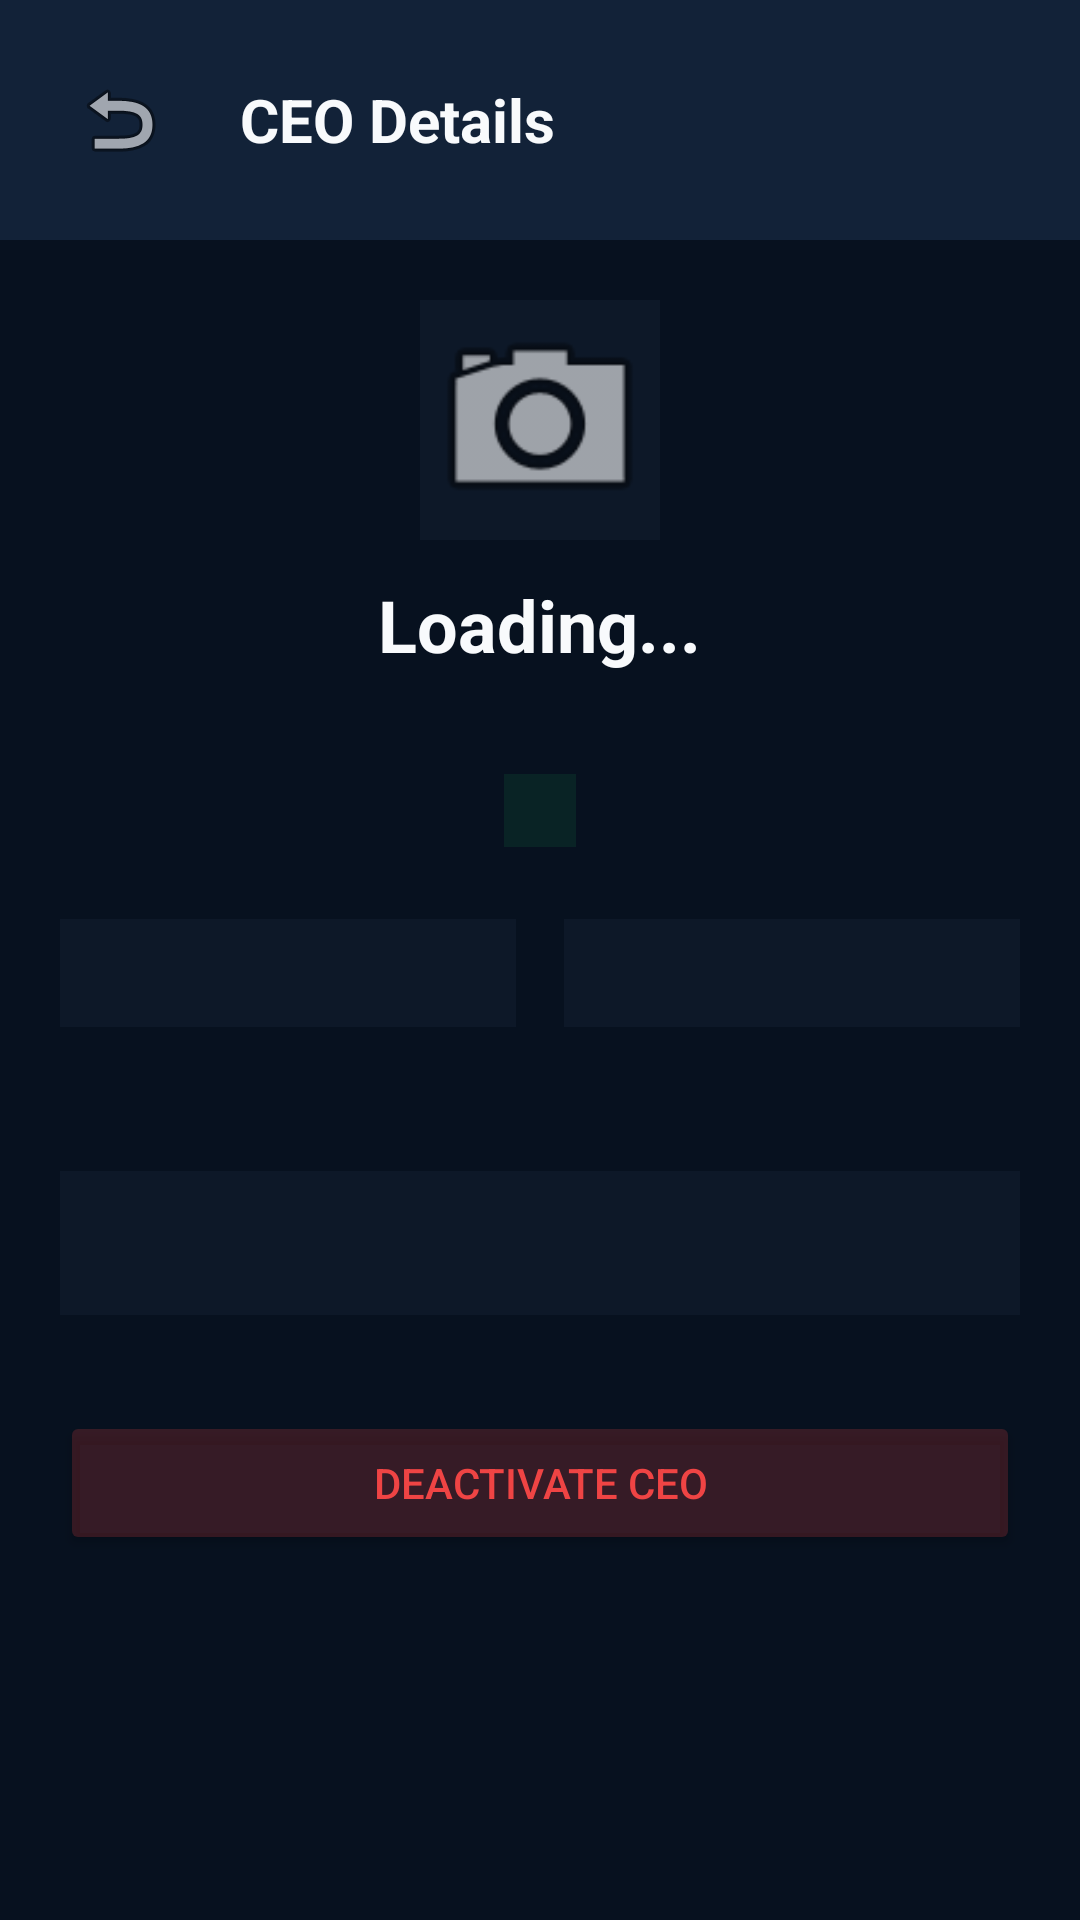

The Android layout XML behind this screen, and the referenced resources:
<!-- AndroidManifest.xml: application theme Theme.FieldAttendance -->
<!-- res/layout/activity_provider_ceo_details.xml -->
<?xml version="1.0" encoding="utf-8"?>
<LinearLayout xmlns:android="http://schemas.android.com/apk/res/android"
    android:layout_width="match_parent"
    android:layout_height="match_parent"
    android:orientation="vertical"
    android:background="@color/provider_background">

    <LinearLayout
        android:layout_width="match_parent"
        android:layout_height="wrap_content"
        android:orientation="horizontal"
        android:padding="16dp"
        android:gravity="center_vertical"
        android:background="@color/provider_surface_secondary">
        <ImageView
            android:id="@+id/btnBack"
            android:layout_width="wrap_content"
            android:layout_height="wrap_content"
            android:src="@android:drawable/ic_menu_revert"
            android:padding="8dp"
            android:clickable="true"
            android:focusable="true"/>
        <TextView
            android:layout_width="wrap_content"
            android:layout_height="wrap_content"
            android:text="CEO Details"
            android:textColor="@color/provider_text_primary"
            android:textSize="20sp"
            android:textStyle="bold"
            android:layout_marginStart="16dp"/>
    </LinearLayout>

    <ScrollView
        android:layout_width="match_parent"
        android:layout_height="match_parent">
        
        <LinearLayout
            android:layout_width="match_parent"
            android:layout_height="wrap_content"
            android:orientation="vertical"
            android:padding="20dp">
            
            <ImageView
                android:layout_width="80dp"
                android:layout_height="80dp"
                android:layout_gravity="center"
                android:src="@android:drawable/ic_menu_camera"
                android:background="@color/provider_surface"/>
                
            <TextView
                android:id="@+id/tvName"
                android:layout_width="wrap_content"
                android:layout_height="wrap_content"
                android:text="Loading..."
                android:textColor="@color/provider_text_primary"
                android:textSize="24sp"
                android:textStyle="bold"
                android:layout_gravity="center"
                android:layout_marginTop="12dp"/>
                
            <TextView
                android:id="@+id/tvCompany"
                android:layout_width="wrap_content"
                android:layout_height="wrap_content"
                android:text=""
                android:textColor="@color/provider_text_secondary"
                android:textSize="16sp"
                android:layout_gravity="center"
                android:layout_marginTop="4dp"/>
                
            <TextView
                android:id="@+id/tvStatus"
                android:layout_width="wrap_content"
                android:layout_height="wrap_content"
                android:text=""
                android:textColor="@color/provider_success"
                android:textSize="12sp"
                android:textStyle="bold"
                android:background="#1A22C55E"
                android:paddingHorizontal="12dp"
                android:paddingVertical="4dp"
                android:layout_gravity="center"
                android:layout_marginTop="8dp"/>
                
            <GridLayout
                android:layout_width="match_parent"
                android:layout_height="wrap_content"
                android:columnCount="2"
                android:rowCount="2"
                android:layout_marginTop="24dp">
                
                <LinearLayout
                    android:layout_width="0dp"
                    android:layout_height="wrap_content"
                    android:layout_columnWeight="1"
                    android:layout_marginEnd="8dp"
                    android:layout_marginBottom="16dp"
                    android:background="@color/provider_surface"
                    android:padding="16dp"
                    android:orientation="vertical"
                    android:gravity="center">
                    <TextView android:text="Employees" android:textColor="@color/provider_text_secondary" android:textSize="12sp"/>
                    <TextView android:id="@+id/tvEmployeeCount" android:text="-" android:textColor="@color/provider_text_primary" android:textSize="20sp" android:textStyle="bold" android:layout_marginTop="4dp"/>
                </LinearLayout>

                <LinearLayout
                    android:layout_width="0dp"
                    android:layout_height="wrap_content"
                    android:layout_columnWeight="1"
                    android:layout_marginStart="8dp"
                    android:layout_marginBottom="16dp"
                    android:background="@color/provider_surface"
                    android:padding="16dp"
                    android:orientation="vertical"
                    android:gravity="center">
                    <TextView android:text="Sites" android:textColor="@color/provider_text_secondary" android:textSize="12sp"/>
                    <TextView android:id="@+id/tvSiteCount" android:text="-" android:textColor="@color/provider_text_primary" android:textSize="20sp" android:textStyle="bold" android:layout_marginTop="4dp"/>
                </LinearLayout>
            </GridLayout>
            
            <TextView android:text="ORGANIZATION" android:textColor="@color/provider_text_secondary" android:textStyle="bold" android:layout_marginTop="24dp" android:layout_marginBottom="8dp"/>
            <LinearLayout android:layout_width="match_parent" android:layout_height="wrap_content" android:background="@color/provider_surface" android:padding="16dp" android:orientation="vertical">
                <TextView android:id="@+id/tvIndustry" android:text="Industry: -" android:textColor="@color/provider_text_primary" android:layout_marginBottom="8dp"/>
                <TextView android:id="@+id/tvEmail" android:text="Email: -" android:textColor="@color/provider_text_primary" android:layout_marginBottom="8dp"/>
                <TextView android:id="@+id/tvPhone" android:text="Phone: -" android:textColor="@color/provider_text_primary"/>
            </LinearLayout>
            
            <TextView android:text="ACTIONS" android:textColor="@color/provider_text_secondary" android:textStyle="bold" android:layout_marginTop="24dp" android:layout_marginBottom="8dp"/>
            <Button
                android:id="@+id/btnDeactivate"
                android:layout_width="match_parent"
                android:layout_height="wrap_content"
                android:text="Deactivate CEO"
                android:backgroundTint="#33EF4444"
                android:textColor="@color/provider_error"
                android:layout_marginBottom="8dp"/>
        </LinearLayout>
    </ScrollView>
</LinearLayout>
<!-- resources referenced by this layout -->
<resources>
  <color name="provider_background">#07111F</color>
  <color name="provider_error">#EF4444</color>
  <color name="provider_success">#22C55E</color>
  <color name="provider_surface">#0D1828</color>
  <color name="provider_surface_secondary">#122238</color>
  <color name="provider_text_primary">#F8FAFC</color>
  <color name="provider_text_secondary">#94A3B8</color>
  <color name="primary">#19C3B1</color>
  <color name="on_primary">#FFFFFF</color>
  <color name="primary_variant">#0F9F91</color>
  <color name="white">#FFFFFF</color>
  <color name="secondary">#5B7CFA</color>
  <color name="on_secondary">#FFFFFF</color>
  <color name="background">#08111F</color>
  <color name="surface">#101C2D</color>
  <color name="surface_card">#17263A</color>
  <color name="error">#FF5C6C</color>
  <color name="text_primary">#F5F7FA</color>
  <color name="text_secondary">#9AA7B8</color>
  <color name="text_muted">#6F7C8F</color>
  <style name="Widget.FieldAttendance.TextInputLayout" parent="Widget.Material3.TextInputLayout.OutlinedBox">
          <item name="boxCornerRadiusTopStart">12dp</item>
          <item name="boxCornerRadiusTopEnd">12dp</item>
          <item name="boxCornerRadiusBottomStart">12dp</item>
          <item name="boxCornerRadiusBottomEnd">12dp</item>
          <item name="boxBackgroundColor">@color/input_background</item>
          <item name="boxStrokeColor">@color/input_stroke</item>
          <item name="boxStrokeWidth">1dp</item>
          <item name="hintTextColor">@color/primary</item>
          <item name="android:textColorHint">@color/text_muted</item>
      </style>
  <style name="Widget.FieldAttendance.Button" parent="Widget.Material3.Button">
          <item name="cornerRadius">12dp</item>
          <item name="android:insetTop">0dp</item>
          <item name="android:insetBottom">0dp</item>
          <item name="android:paddingTop">16dp</item>
          <item name="android:paddingBottom">16dp</item>
          <item name="android:textAllCaps">false</item>
          <item name="android:textSize">16sp</item>
          <item name="android:textStyle">bold</item>
          <item name="android:letterSpacing">0</item>
          <item name="elevation">0dp</item>
      </style>
  <style name="Widget.FieldAttendance.CardView" parent="Widget.Material3.CardView.Elevated">
          <item name="cardBackgroundColor">@color/surface_card</item>
          <item name="cardCornerRadius">16dp</item>
          <item name="cardElevation">0dp</item>
          <item name="strokeWidth">1dp</item>
          <item name="strokeColor">@color/divider</item>
      </style>
  <style name="Widget.FieldAttendance.BottomNavigation" parent="Widget.Material3.BottomNavigationView">
          <item name="backgroundTint">@color/surface</item>
          <item name="itemIconTint">@color/nav_icon_color</item>
          <item name="itemTextColor">@color/nav_icon_color</item>
          <item name="itemRippleColor">@color/divider</item>
          <item name="labelVisibilityMode">labeled</item>
          <item name="elevation">8dp</item>
      </style>
  <color name="input_background">#101C2D</color>
  <color name="input_stroke">#26364A</color>
  <color name="divider">#26364A</color>
</resources>
